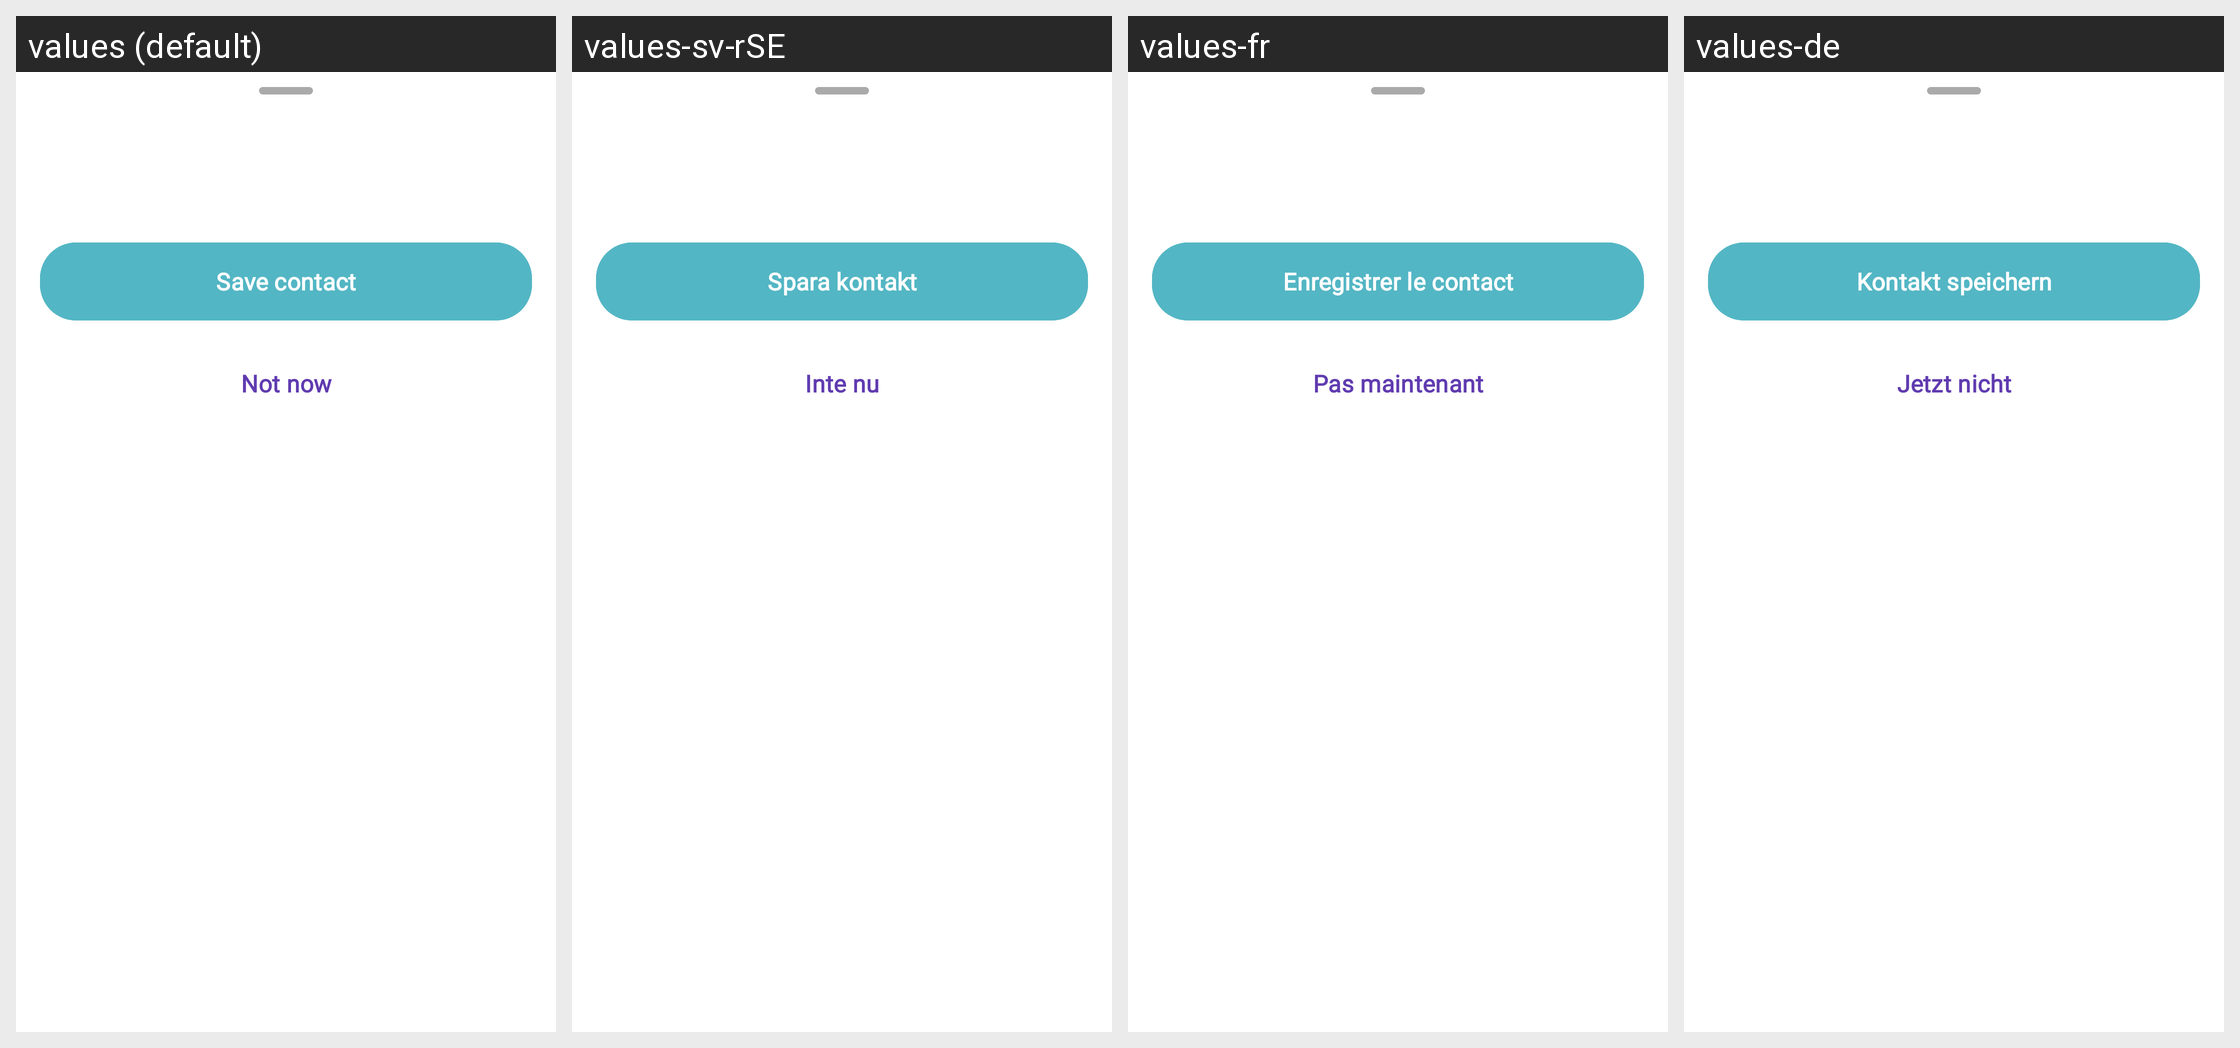

The Android screen above is rendered under several locales of the same app. Produce the string resources it draws, with the default and per-locale values.
Android screen res/layout/dialog_add_watch_save_contact.xml rendered under 4 locales, left to right: values (default), values-sv-rSE, values-fr, values-de. Device: Nexus 5 (rendered at 1080×1920; each locale shown at half size, 540×960, under a caption strip naming it); theme MaterialAppTheme.
Other locales in the repository, not shown: values-es-rCL, values-es-rES, values-it, values-pl.
Strings drawn on this screen, with the default value and each locale's value (text and hints the layout hard-codes, and strings that could not be matched under every locale, appear in the picture but are not listed):

add_watch_save_kid_contact_save
  values: Save contact
  values-sv-rSE: Spara kontakt
  values-fr: Enregistrer le contact
  values-de: Kontakt speichern

add_watch_save_kid_contact_skip
  values: Not now
  values-sv-rSE: Inte nu
  values-fr: Pas maintenant
  values-de: Jetzt nicht
